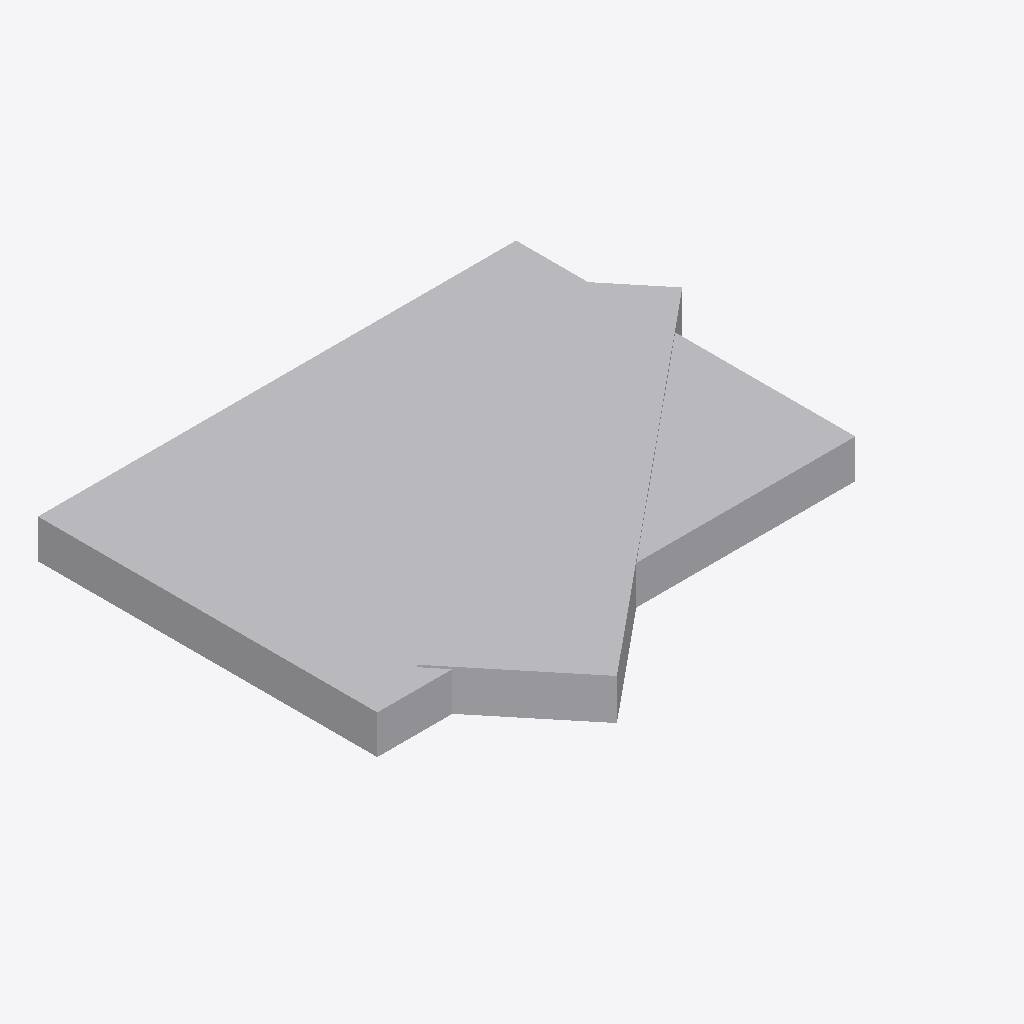
Isometric view of an IFC building model (IFC-SPF (STEP), schema IFC4, length unit millimetre), seen from the south-west, elements coloured by IFC class: 1 other element (light grey).
Extent 126.7 m × 105.0 m × 10.0 m (x, y, z). Storeys (1): unnamed at 0.00 m. Elements (1): 1 IfcBuildingElementProxy.

HEADER;
FILE_DESCRIPTION(('ViewDefinition [CoordinationView]'),'2;1');
FILE_NAME('','2020-02-25T13:04:00',(),(),'IfcOpenShell 0.7.0-dev','IfcOpenShell 0.7.0-dev','');
FILE_SCHEMA(('IFC4'));
ENDSEC;
DATA;
#12=IFCPROJECT('1AxFllE6fFTuFZVpyhny1L',#5,'proxy with CSG',$,$,$,$,(),#11);
#18=IFCSITE('2wzGjZ3tH4WxBU9TZG946m',#5,$,$,$,#17,$,$,.ELEMENT.,$,$,$,$,$);
#25=IFCBUILDING('0gPKm_79L9zxOO3tGL4GAf',#5,$,$,$,#24,$,$,.ELEMENT.,$,$,$);
#32=IFCBUILDINGSTOREY('0eFtwyjQH4dgSuRSwM3ENh',#5,$,$,$,#31,$,$,.ELEMENT.,$);
#34=IFCBUILDINGELEMENTPROXY('PrimitiveTest',#5,'PrimitiveTest',$,$,#40,#55,$,$);
ENDSEC;
